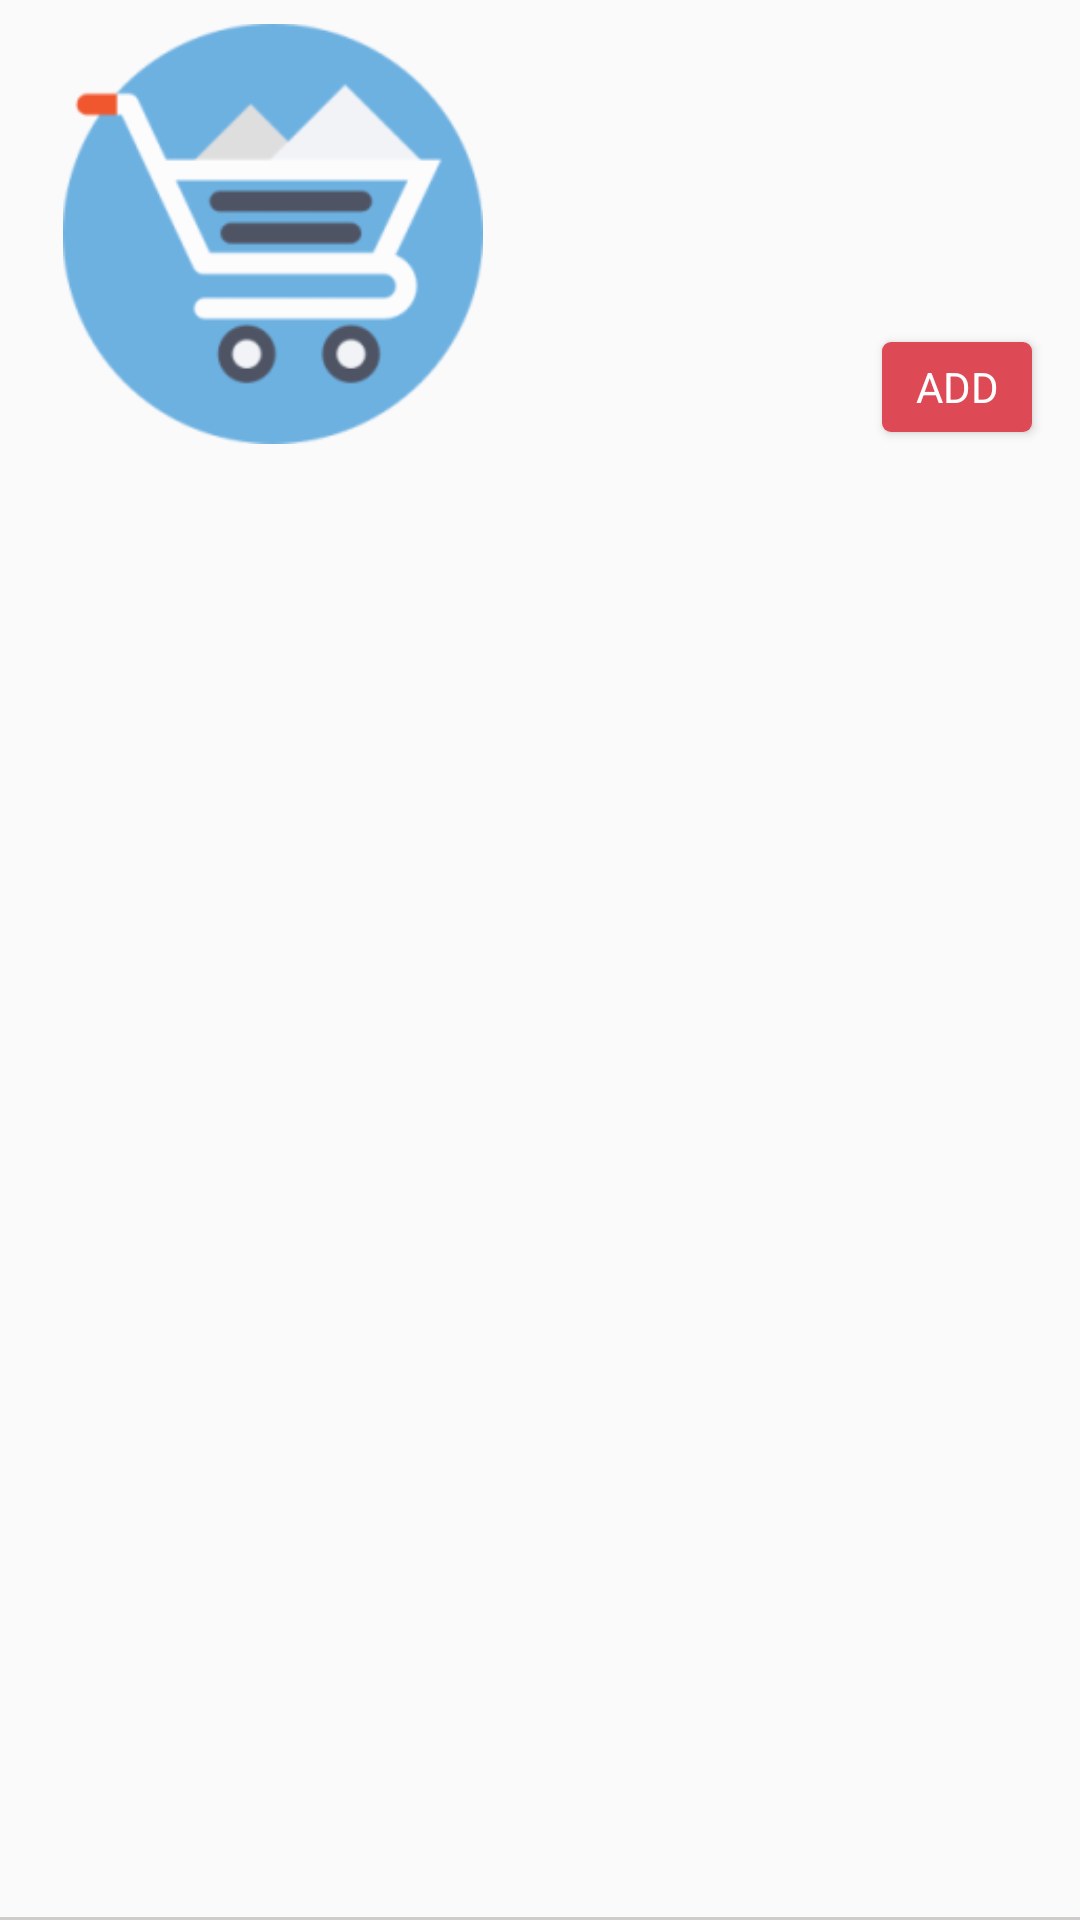

The Android layout XML behind this screen, and the referenced resources:
<!-- AndroidManifest.xml: application theme AppTheme -->
<!-- res/layout/layout_single_item.xml -->
<?xml version="1.0" encoding="utf-8"?>
<androidx.constraintlayout.widget.ConstraintLayout xmlns:android="http://schemas.android.com/apk/res/android"
    xmlns:app="http://schemas.android.com/apk/res-auto"
    android:layout_width="match_parent"
    android:layout_height="168dp"
    xmlns:tools="http://schemas.android.com/tools">

    <androidx.appcompat.widget.AppCompatImageView
        android:id="@+id/iv_product"
        android:layout_width="140dp"
        android:layout_height="140dp"
        android:layout_marginStart="21dp"
        android:layout_marginTop="8dp"
        app:layout_constraintStart_toStartOf="parent"
        app:layout_constraintTop_toTopOf="parent"
        app:srcCompat="@drawable/ic_cart" />

    <androidx.appcompat.widget.AppCompatTextView
        android:id="@+id/tv_product_name"
        android:layout_width="0dp"
        android:layout_height="wrap_content"
        android:layout_marginStart="16dp"
        android:layout_marginTop="16dp"
        android:ellipsize="end"
        android:ems="3"
        android:fontFamily="monospace"
        android:lines="2"
        android:textAppearance="@style/TextAppearance.AppCompat.Body2"
        app:layout_constraintEnd_toEndOf="parent"
        app:layout_constraintStart_toEndOf="@+id/iv_product"
        app:layout_constraintTop_toTopOf="@+id/iv_product"
        tools:text="Product Name" />

    <androidx.appcompat.widget.AppCompatTextView
        android:id="@+id/tv_product_price"
        android:layout_width="wrap_content"
        android:layout_height="wrap_content"
        android:layout_marginTop="16dp"
        app:layout_constraintStart_toStartOf="@+id/tv_product_name"
        app:layout_constraintTop_toBottomOf="@+id/tv_product_name"
        tools:text="₹1,399" />

    <androidx.appcompat.widget.AppCompatTextView
        android:id="@+id/tv_product_spacial_price"
        android:layout_width="wrap_content"
        android:layout_height="wrap_content"
        android:layout_marginTop="24dp"
        android:textColor="@android:color/background_dark"
        android:textSize="19sp"
        android:textStyle="bold"
        app:layout_constraintStart_toStartOf="@+id/tv_product_price"
        app:layout_constraintTop_toBottomOf="@+id/tv_product_price"
        tools:text="₹839 " />

    <androidx.appcompat.widget.AppCompatButton
        android:id="@+id/btn_add"
        android:layout_width="50dp"
        android:layout_height="30dp"
        android:layout_marginEnd="16dp"
        android:background="@drawable/bg_button"
        android:fontFamily="sans-serif-thin"
        android:text="@string/add"
        android:textColor="@android:color/background_light"
        android:textStyle="bold"
        app:layout_constraintBottom_toBottomOf="@+id/tv_product_spacial_price"
        app:layout_constraintEnd_toEndOf="parent" />

    <androidx.appcompat.widget.AppCompatButton
        android:id="@+id/btn_plus"
        android:layout_width="30dp"
        android:layout_height="30dp"
        android:layout_marginEnd="16dp"
        android:background="@drawable/bg_plus_minus_button"
        android:fontFamily="sans-serif-thin"
        android:text="@string/plus"
        android:textColor="@color/bg_button"
        android:textStyle="bold"
        android:visibility="visible"
        app:layout_constraintBottom_toBottomOf="@+id/tv_product_spacial_price"
        app:layout_constraintEnd_toEndOf="parent" />

    <androidx.appcompat.widget.AppCompatTextView
        android:id="@+id/tv_item_count"
        android:layout_width="wrap_content"
        android:layout_height="wrap_content"
        android:layout_marginEnd="8dp"
        android:text="@string/default_iteam_count"
        android:textColor="@color/error_bg"
        app:layout_constraintBottom_toBottomOf="@+id/btn_plus"
        app:layout_constraintEnd_toStartOf="@+id/btn_plus"
        app:layout_constraintTop_toTopOf="@+id/btn_plus" />

    <androidx.appcompat.widget.AppCompatButton
        android:id="@+id/btn_minus"
        android:layout_width="30dp"
        android:layout_height="30dp"
        android:layout_marginEnd="8dp"
        android:background="@drawable/bg_plus_minus_button"
        android:fontFamily="sans-serif-thin"
        android:text="@string/minu"
        android:textColor="@color/bg_button"
        android:textStyle="bold"
        android:visibility="visible"
        app:layout_constraintBottom_toBottomOf="@+id/tv_item_count"
        app:layout_constraintEnd_toStartOf="@+id/tv_item_count"
        app:layout_constraintTop_toTopOf="@+id/tv_item_count" />

    <androidx.appcompat.widget.AppCompatTextView
        android:id="@+id/tv_base_line"
        android:layout_width="match_parent"
        android:layout_height="1dp"
        android:background="@color/gray_10"
        app:layout_constraintBottom_toBottomOf="parent"
        app:layout_constraintEnd_toEndOf="parent"
        app:layout_constraintStart_toStartOf="parent" />

    <androidx.constraintlayout.widget.Group
        android:id="@+id/groupAddToCart"
        android:layout_width="wrap_content"
        android:layout_height="wrap_content"
        android:visibility="gone"
        app:constraint_referenced_ids="btn_plus,btn_minus,tv_item_count" />


</androidx.constraintlayout.widget.ConstraintLayout>
<!-- resources referenced by this layout -->
<resources>
  <color name="bg_button">#DD4954</color>
  <color name="error_bg">#E85959</color>
  <color name="gray_10">#FFCECBCB</color>
  <!-- drawable bg_button (drawable) -->
  <?xml version="1.0" encoding="utf-8"?>
  <selector xmlns:android="http://schemas.android.com/apk/res/android">
  
      <item
          android:state_pressed="true"
          android:drawable="@drawable/button_pressed" />
  
      <item
          android:state_selected="true"
          android:drawable="@drawable/button_pressed" />
  
      <item
          android:drawable="@drawable/button_default" />
  
  </selector>
  <!-- drawable bg_plus_minus_button (drawable) -->
  <?xml version="1.0" encoding="utf-8"?>
  <selector xmlns:android="http://schemas.android.com/apk/res/android">
  
      <item
          android:state_pressed="true"
          android:drawable="@drawable/button_plus_minu_pressed" />
  
      <item
          android:state_selected="true"
          android:drawable="@drawable/button_plus_minu_pressed" />
  
      <item
          android:drawable="@drawable/button_plus_minu_default" />
  
  </selector>
  <!-- drawable ic_cart: png bitmap (drawable, 13216 bytes) -->
  <string name="add">Add</string>
  
      // Error String Resources
  <string name="default_iteam_count">0</string>
  <string name="minu">-</string>
  <string name="plus">+</string>
  <style name="AppTheme" parent="Theme.AppCompat.Light.DarkActionBar">
          
          <item name="colorPrimary">@color/colorPrimary</item>
          <item name="colorPrimaryDark">@color/colorPrimaryDark</item>
          <item name="colorAccent">@color/colorAccent</item>
      </style>
  <!-- drawable button_pressed (drawable) -->
  <?xml version="1.0" encoding="utf-8"?>
  <shape xmlns:android="http://schemas.android.com/apk/res/android"
      android:shape="rectangle">
  
      <corners
          android:radius="6dp"/>
  
      <solid
          android:color="@color/bg_button_pressed"/>
  
  </shape>
  <!-- drawable button_default (drawable) -->
  <?xml version="1.0" encoding="utf-8"?>
  <shape xmlns:android="http://schemas.android.com/apk/res/android"
      android:shape="rectangle">
  
      <corners
          android:radius="3dp"/>
  
      <solid
          android:color="@color/bg_button"/>
  
  </shape>
  <!-- drawable button_plus_minu_pressed (drawable) -->
  <?xml version="1.0" encoding="utf-8"?>
  <shape xmlns:android="http://schemas.android.com/apk/res/android"
      android:shape="rectangle">
  
      <corners
          android:radius="3dp"/>
  
      <solid
          android:color="@color/bg_button" />
  
  </shape>
  <!-- drawable button_plus_minu_default (drawable) -->
  <?xml version="1.0" encoding="utf-8"?>
  <shape xmlns:android="http://schemas.android.com/apk/res/android"
      android:shape="rectangle">
  
      <solid
          android:color="@android:color/background_light" />
  
      <stroke
          android:width="1dp"
          android:color="@color/bg_button" />
  
      <corners
          android:radius="3dp"/>
  
  </shape>
  <color name="colorPrimary">#57912B</color>
  <color name="colorPrimaryDark">#436E22</color>
  <color name="colorAccent">#2A373E</color>
  
      // Color Resource
  <color name="bg_button_pressed">#C6DD4954</color>
</resources>
